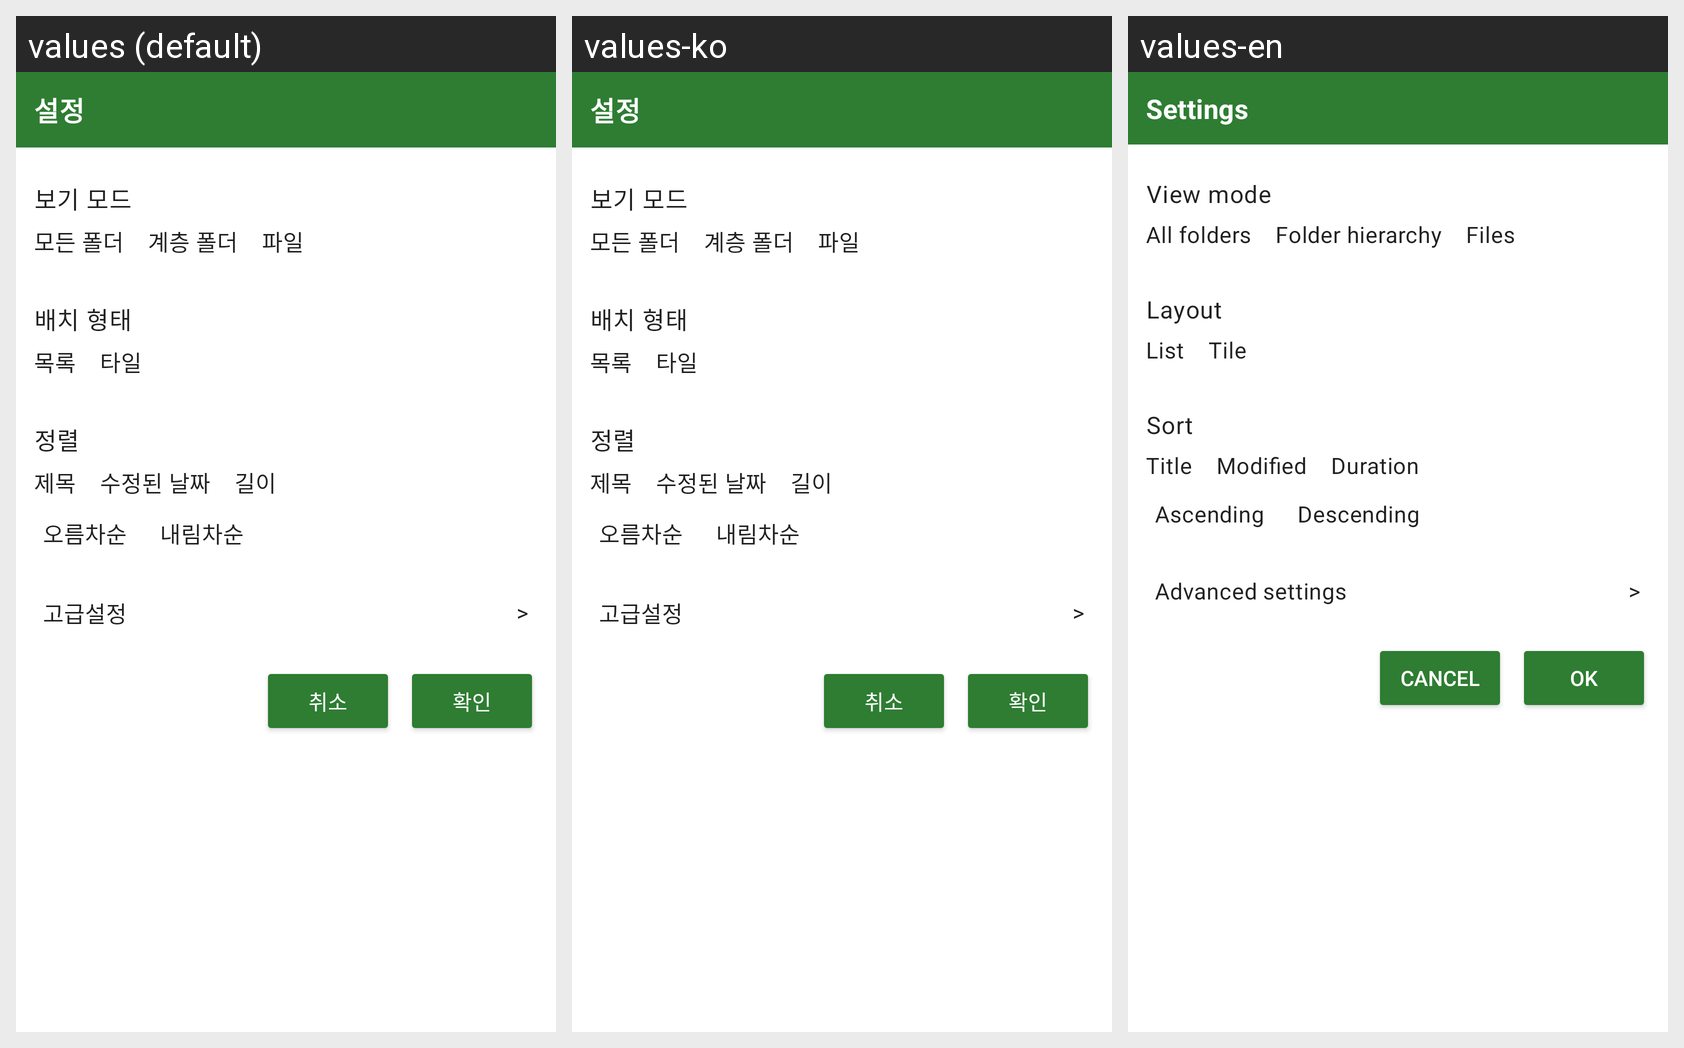

For this localized Android screen grid, give each drawn string resource with its value in every locale shown.
Android screen res/layout/popup_settings.xml rendered under 3 locales, left to right: values (default), values-ko, values-en. Device: Nexus 5 (rendered at 1080×1920; each locale shown at half size, 540×960, under a caption strip naming it); theme Theme.NsPlayer.
Strings drawn on this screen, with the default value and each locale's value (text and hints the layout hard-codes, and strings that could not be matched under every locale, appear in the picture but are not listed):

settings_title
  values: 설정
  values-ko: 설정
  values-en: Settings

settings_mode_title
  values: 보기 모드
  values-ko: 보기 모드
  values-en: View mode

mode_folders
  values: 모든 폴더
  values-ko: 모든 폴더
  values-en: All folders

mode_hierarchy
  values: 계층 폴더
  values-ko: 계층 폴더
  values-en: Folder hierarchy

mode_videos
  values: 파일
  values-ko: 파일
  values-en: Files

display_title
  values: 배치 형태
  values-ko: 배치 형태
  values-en: Layout

mode_list
  values: 목록
  values-ko: 목록
  values-en: List

mode_tile
  values: 타일
  values-ko: 타일
  values-en: Tile

sort_title
  values: 정렬
  values-ko: 정렬
  values-en: Sort

sort_title_item
  values: 제목
  values-ko: 제목
  values-en: Title

sort_modified
  values: 수정된 날짜
  values-ko: 수정된 날짜
  values-en: Modified

sort_duration
  values: 길이
  values-ko: 길이
  values-en: Duration

sort_asc
  values: 오름차순
  values-ko: 오름차순
  values-en: Ascending

sort_desc
  values: 내림차순
  values-ko: 내림차순
  values-en: Descending

advanced_settings_title
  values: 고급설정
  values-ko: 고급설정
  values-en: Advanced settings

cancel
  values: 취소
  values-ko: 취소
  values-en: Cancel

confirm
  values: 확인
  values-ko: 확인
  values-en: OK
